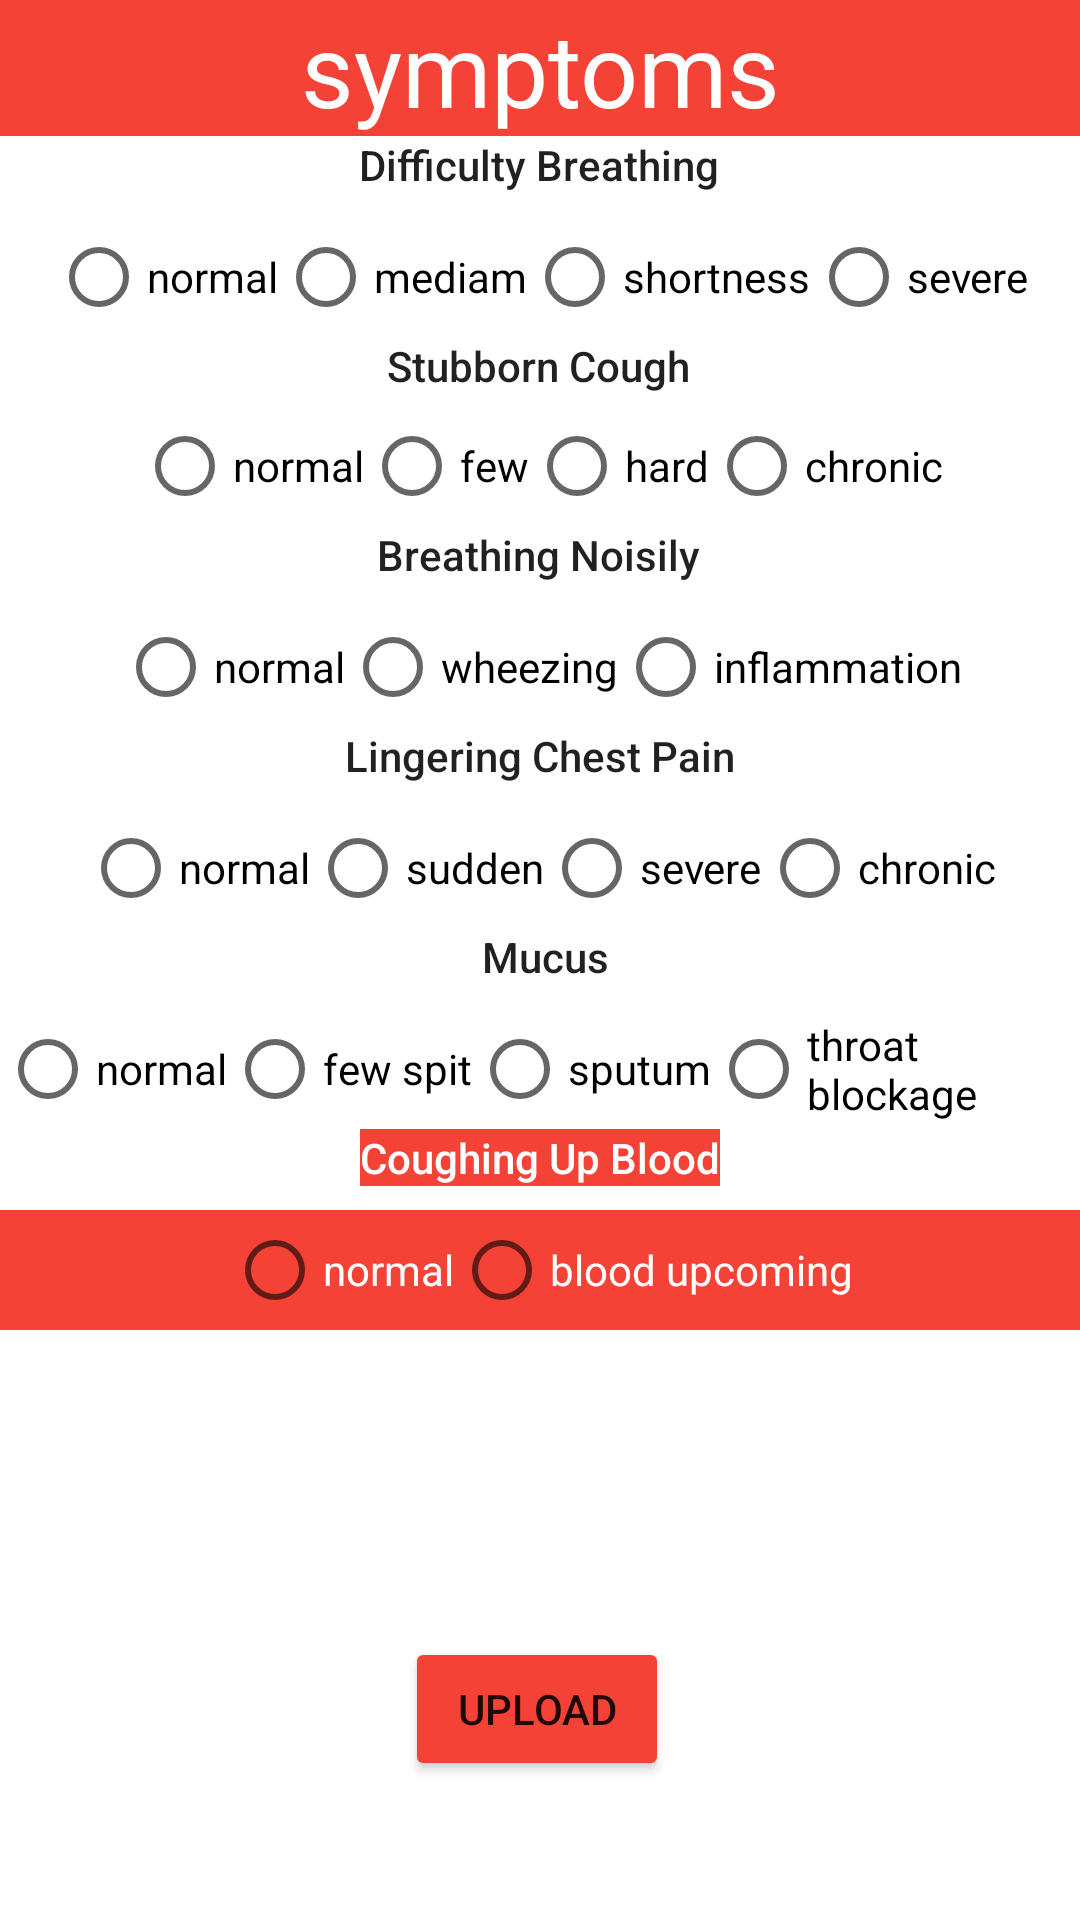

Reconstruct the res/layout file that produces this screen, plus the resources it refers to.
<!-- AndroidManifest.xml: application theme Theme.MyApplication -->
<!-- res/layout/activity_symptoms.xml -->
<?xml version="1.0" encoding="utf-8"?>
<androidx.constraintlayout.widget.ConstraintLayout xmlns:android="http://schemas.android.com/apk/res/android"
    xmlns:app="http://schemas.android.com/apk/res-auto"
    xmlns:tools="http://schemas.android.com/tools"
    android:layout_width="match_parent"
    android:layout_height="match_parent"
    tools:context=".SymptomsActivity">

    <TextView
        android:id="@+id/textView26"
        android:layout_width="0dp"
        android:layout_height="wrap_content"
        android:background="@color/red"
        android:gravity="center"
        android:text="symptoms"
        android:textAppearance="@style/TextAppearance.AppCompat.Display1"
        android:textColor="@color/white"
        app:layout_constraintBottom_toBottomOf="parent"
        app:layout_constraintEnd_toEndOf="parent"
        app:layout_constraintHorizontal_bias="0.0"
        app:layout_constraintStart_toStartOf="parent"
        app:layout_constraintTop_toTopOf="parent"
        app:layout_constraintVertical_bias="0.0" />

    <TextView
        android:id="@+id/textView27"
        android:layout_width="wrap_content"
        android:layout_height="wrap_content"
        android:text="Difficulty Breathing"
        android:textAppearance="@style/TextAppearance.AppCompat.Body2"
        app:layout_constraintEnd_toEndOf="parent"
        app:layout_constraintHorizontal_bias="0.498"
        app:layout_constraintStart_toStartOf="parent"
        app:layout_constraintTop_toBottomOf="@+id/textView26" />

    <RadioGroup
        android:id="@+id/radioGroup2"
        android:layout_width="0dp"
        android:layout_height="40dp"
        android:layout_marginTop="8dp"
        android:gravity="center"
        android:orientation="horizontal"
        app:layout_constraintEnd_toEndOf="parent"
        app:layout_constraintHorizontal_bias="0.0"
        app:layout_constraintStart_toStartOf="parent"
        app:layout_constraintTop_toBottomOf="@+id/textView27" >

        <RadioButton
            android:id="@+id/radioButton3"
            android:layout_width="wrap_content"
            android:layout_height="wrap_content"
            android:text="normal" />

        <RadioButton
            android:id="@+id/radioButton7"
            android:layout_width="wrap_content"
            android:layout_height="wrap_content"
            android:text="mediam" />

        <RadioButton
            android:id="@+id/radioButton8"
            android:layout_width="wrap_content"
            android:layout_height="wrap_content"
            android:text="shortness" />

        <RadioButton
            android:id="@+id/radioButton9"
            android:layout_width="wrap_content"
            android:layout_height="wrap_content"
            android:text="severe" />

    </RadioGroup>

    <TextView
        android:id="@+id/textView29"
        android:layout_width="wrap_content"
        android:layout_height="wrap_content"
        android:text="Stubborn Cough"
        android:textAppearance="@style/TextAppearance.AppCompat.Body2"
        app:layout_constraintEnd_toEndOf="parent"
        app:layout_constraintHorizontal_bias="0.498"
        app:layout_constraintStart_toStartOf="parent"
        app:layout_constraintTop_toBottomOf="@+id/radioGroup2" />

    <RadioGroup
        android:id="@+id/radioGroup3"
        android:layout_width="0dp"
        android:layout_height="40dp"
        android:layout_marginTop="4dp"
        android:gravity="center"
        android:orientation="horizontal"
        app:layout_constraintEnd_toEndOf="parent"
        app:layout_constraintHorizontal_bias="0.0"
        app:layout_constraintStart_toStartOf="parent"
        app:layout_constraintTop_toBottomOf="@+id/textView29" >

        <RadioButton
            android:id="@+id/radioButton13"
            android:layout_width="wrap_content"
            android:layout_height="wrap_content"
            android:text="normal" />

        <RadioButton
            android:id="@+id/radioButton12"
            android:layout_width="wrap_content"
            android:layout_height="wrap_content"
            android:text="few" />

        <RadioButton
            android:id="@+id/radioButton11"
            android:layout_width="wrap_content"
            android:layout_height="wrap_content"
            android:text="hard" />

        <RadioButton
            android:id="@+id/radioButton10"
            android:layout_width="wrap_content"
            android:layout_height="wrap_content"
            android:text="chronic" />
    </RadioGroup>

    <TextView
        android:id="@+id/textView30"
        android:layout_width="wrap_content"
        android:layout_height="wrap_content"
        android:text="Breathing Noisily"
        android:textAppearance="@style/TextAppearance.AppCompat.Body2"
        app:layout_constraintEnd_toEndOf="parent"
        app:layout_constraintHorizontal_bias="0.498"
        app:layout_constraintStart_toStartOf="parent"
        app:layout_constraintTop_toBottomOf="@+id/radioGroup3" />

    <RadioGroup
        android:id="@+id/radioGroup5"
        android:layout_width="0dp"
        android:layout_height="40dp"
        android:layout_marginTop="8dp"
        android:gravity="center"
        android:orientation="horizontal"
        app:layout_constraintEnd_toEndOf="parent"
        app:layout_constraintHorizontal_bias="0.0"
        app:layout_constraintStart_toStartOf="parent"
        app:layout_constraintTop_toBottomOf="@+id/textView30">

        <RadioButton
            android:id="@+id/radioButton19"
            android:layout_width="wrap_content"
            android:layout_height="wrap_content"
            android:text="normal" />

        <RadioButton
            android:id="@+id/radioButton18"
            android:layout_width="wrap_content"
            android:layout_height="wrap_content"
            android:text="wheezing" />

        <RadioButton
            android:id="@+id/radioButton17"
            android:layout_width="wrap_content"
            android:layout_height="wrap_content"

            android:text="inflammation" />
    </RadioGroup>

    <TextView
        android:id="@+id/textView31"
        android:layout_width="wrap_content"
        android:layout_height="wrap_content"
        android:text="Lingering Chest Pain"
        android:textAppearance="@style/TextAppearance.AppCompat.Body2"
        app:layout_constraintEnd_toEndOf="parent"
        app:layout_constraintStart_toStartOf="parent"
        app:layout_constraintTop_toBottomOf="@+id/radioGroup5" />

    <RadioGroup
        android:id="@+id/radioGroup6"
        android:layout_width="0dp"
        android:layout_height="40dp"
        android:layout_marginTop="8dp"
        android:gravity="center"
        android:orientation="horizontal"
        app:layout_constraintEnd_toEndOf="parent"
        app:layout_constraintHorizontal_bias="0.0"
        app:layout_constraintStart_toStartOf="parent"
        app:layout_constraintTop_toBottomOf="@+id/textView31">

        <RadioButton
            android:id="@+id/radioButton23"
            android:layout_width="wrap_content"
            android:layout_height="wrap_content"

            android:text="normal" />

        <RadioButton
            android:id="@+id/radioButton22"
            android:layout_width="wrap_content"
            android:layout_height="wrap_content"

            android:text="sudden" />

        <RadioButton
            android:id="@+id/radioButton21"
            android:layout_width="wrap_content"
            android:layout_height="wrap_content"

            android:text="severe" />

        <RadioButton
            android:id="@+id/radioButton20"
            android:layout_width="wrap_content"
            android:layout_height="wrap_content"

            android:text="chronic" />
    </RadioGroup>

    <TextView
        android:id="@+id/textView32"
        android:layout_width="wrap_content"
        android:layout_height="wrap_content"
        android:text=" Mucus"
        android:textAppearance="@style/TextAppearance.AppCompat.Body2"
        app:layout_constraintEnd_toEndOf="parent"
        app:layout_constraintStart_toStartOf="parent"
        app:layout_constraintTop_toBottomOf="@+id/radioGroup6" />

    <RadioGroup
        android:id="@+id/radioGroup7"
        android:layout_width="0dp"
        android:layout_height="40dp"
        android:layout_marginTop="8dp"
        android:gravity="center"
        android:orientation="horizontal"
        app:layout_constraintEnd_toEndOf="parent"
        app:layout_constraintHorizontal_bias="0.0"
        app:layout_constraintStart_toStartOf="parent"
        app:layout_constraintTop_toBottomOf="@+id/textView32">

        <RadioButton
            android:id="@+id/radioButton27"
            android:layout_width="wrap_content"
            android:layout_height="wrap_content"
            android:text="normal" />

        <RadioButton
            android:id="@+id/radioButton26"
            android:layout_width="wrap_content"
            android:layout_height="wrap_content"

            android:text="few spit" />

        <RadioButton
            android:id="@+id/radioButton25"
            android:layout_width="wrap_content"
            android:layout_height="wrap_content"

            android:text="sputum" />

        <RadioButton
            android:id="@+id/radioButton24"
            android:layout_width="wrap_content"
            android:layout_height="wrap_content"

            android:text="throat blockage" />
    </RadioGroup>

    <TextView
        android:id="@+id/textView33"
        android:layout_width="wrap_content"
        android:layout_height="wrap_content"
        android:background="@color/red"
        android:text="Coughing Up Blood"
        android:textAppearance="@style/TextAppearance.AppCompat.Body2"
        android:textColor="@color/white"
        app:layout_constraintEnd_toEndOf="parent"
        app:layout_constraintStart_toStartOf="parent"
        app:layout_constraintTop_toBottomOf="@+id/radioGroup7" />

    <RadioGroup
        android:id="@+id/radioGroup4"
        android:layout_width="0dp"
        android:layout_height="40dp"
        android:layout_marginTop="8dp"
        android:background="@color/red"
        android:gravity="center"
        android:orientation="horizontal"
        app:layout_constraintEnd_toEndOf="parent"
        app:layout_constraintHorizontal_bias="0.0"
        app:layout_constraintStart_toStartOf="parent"
        app:layout_constraintTop_toBottomOf="@+id/textView33" >

        <RadioButton
            android:id="@+id/radioButton29"
            android:layout_width="wrap_content"
            android:layout_height="wrap_content"
            android:text="normal"
            android:textColor="@color/white"/>

        <RadioButton
            android:id="@+id/radioButton28"
            android:layout_width="wrap_content"
            android:layout_height="wrap_content"
            android:text="blood upcoming"
            android:textColor="@color/white"/>
    </RadioGroup>

    <Button
        android:id="@+id/button14"
        android:layout_width="wrap_content"
        android:layout_height="wrap_content"
        android:layout_marginTop="56dp"
        android:text="upload"
        android:backgroundTint="@color/red"
        app:layout_constraintBottom_toBottomOf="parent"
        app:layout_constraintEnd_toEndOf="parent"
        app:layout_constraintHorizontal_bias="0.496"
        app:layout_constraintStart_toStartOf="parent"
        app:layout_constraintTop_toBottomOf="@+id/radioGroup4" />
</androidx.constraintlayout.widget.ConstraintLayout>
<!-- resources referenced by this layout -->
<resources>
  <color name="red">#F44336</color>
  <color name="white">#FFFFFFFF</color>
  <style name="Theme.MyApplication" parent="Theme.MaterialComponents.DayNight.NoActionBar">
          
          <item name="colorPrimary">@color/purple_500</item>
          <item name="colorPrimaryVariant">@color/purple_700</item>
          <item name="colorOnPrimary">@color/white</item>
          
          <item name="colorSecondary">@color/teal_200</item>
          <item name="colorSecondaryVariant">@color/teal_700</item>
          <item name="colorOnSecondary">@color/black</item>
          
          <item name="android:statusBarColor" tools:targetApi="l">?attr/colorPrimaryVariant</item>
          
          <item name="android:windowDisablePreview">false</item>
      </style>
  <color name="purple_500">#FF6200EE</color>
  <color name="purple_700">#FF3700B3</color>
  <color name="teal_200">#FF03DAC5</color>
  <color name="teal_700">#FF018786</color>
  <color name="black">#FF000000</color>
</resources>
